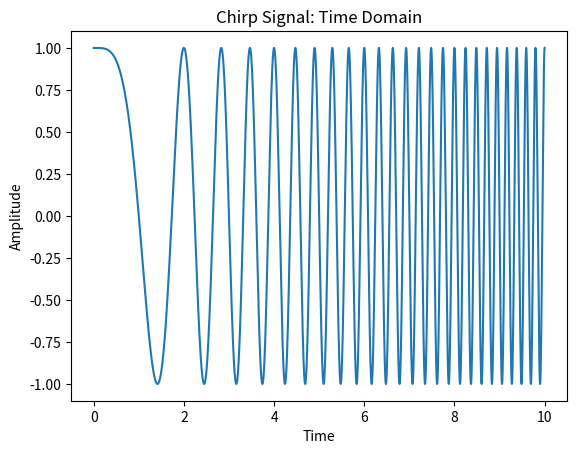
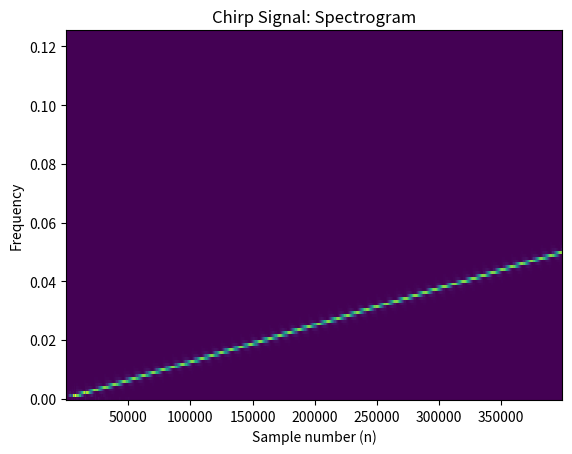

Write the Python code that produced these figures, in order.
from scipy import signal
import matplotlib.pyplot as plt
import numpy as np


## create chirp signal
fs = 10e3
N = 1e5
time = np.arange(N) / float(fs)
chirp_plot = np.cos(2*np.pi*0.25*time**2)
chirp = np.cos(2*np.pi*1e2*time**2)

plt.figure(1)
plt.title('Chirp Signal: Time Domain')
plt.ylabel('Amplitude')
plt.xlabel('Time')
plt.plot(time, chirp_plot)
plt.show()

# spectrogram
plt.figure(2)
f, t, Sxx = signal.spectrogram(chirp, 0.25)
plt.pcolormesh(t, f, Sxx)
plt.title('Chirp Signal: Spectrogram')
plt.ylabel('Frequency')
plt.xlabel('Sample number (n)')
plt.show()

